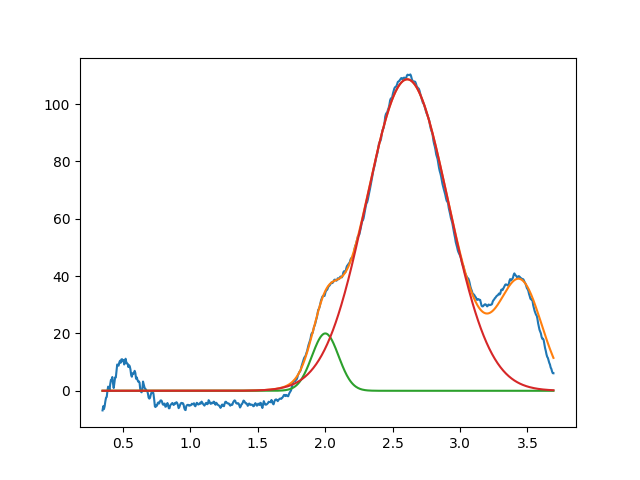

Source data for this figure (header and first rows):
2.001121050791613953e+00, 2.000041069048982223e+01, 2.324700152371593220e-01, 9.999999999999998890e-01
2.608576369946387086e+00, 1.086458586293765336e+02, 7.165720719439865327e-01, 9.999999999999998890e-01
3.450000000000000622e+00, 3.654520515162425198e+01, 3.728852215722666119e-01, 9.999999999999998890e-01
